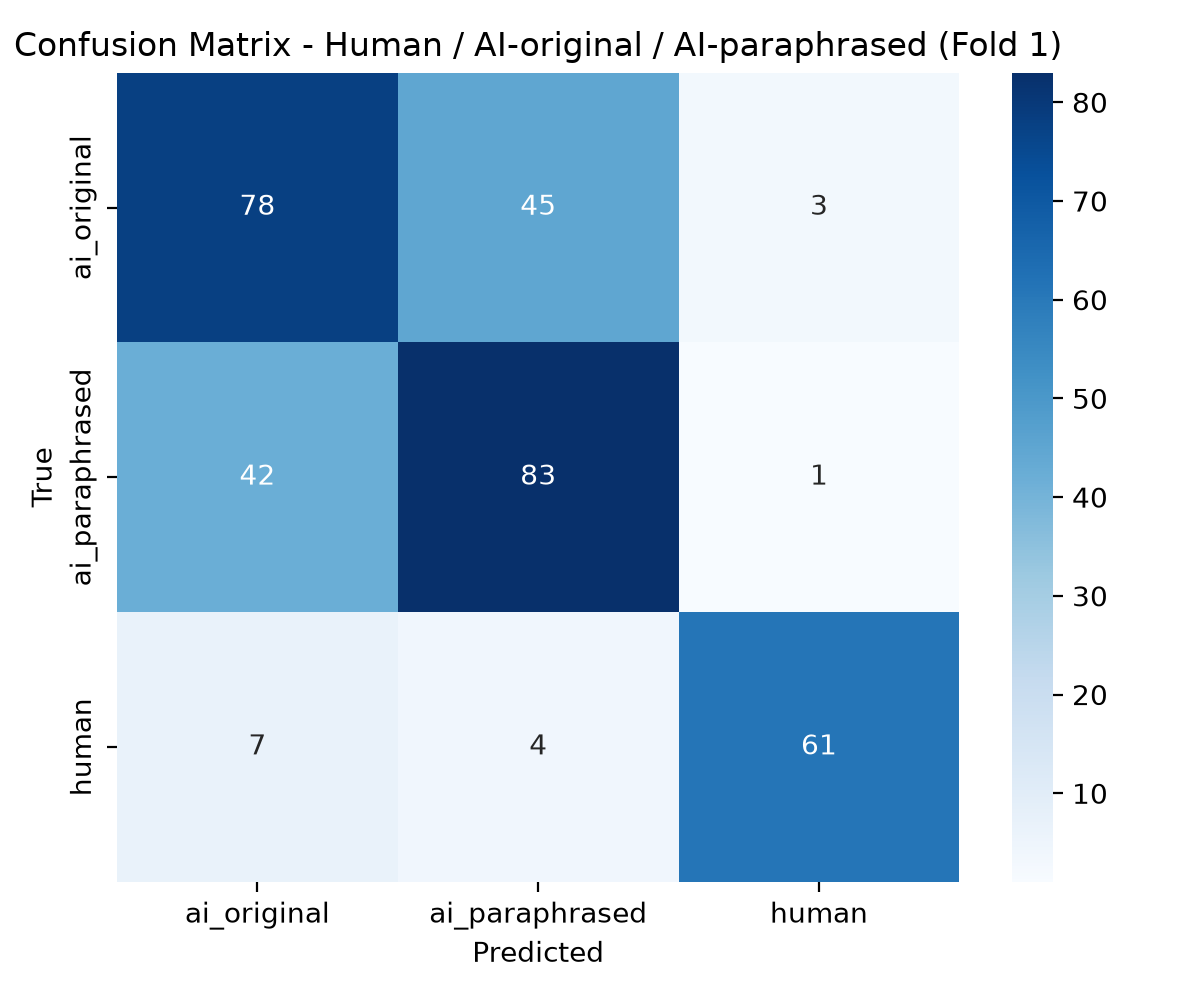

The file beside this chart, header and first rows:
, ai_original, ai_paraphrased, human
ai_original, 78, 45, 3
ai_paraphrased, 42, 83, 1
human, 7, 4, 61
